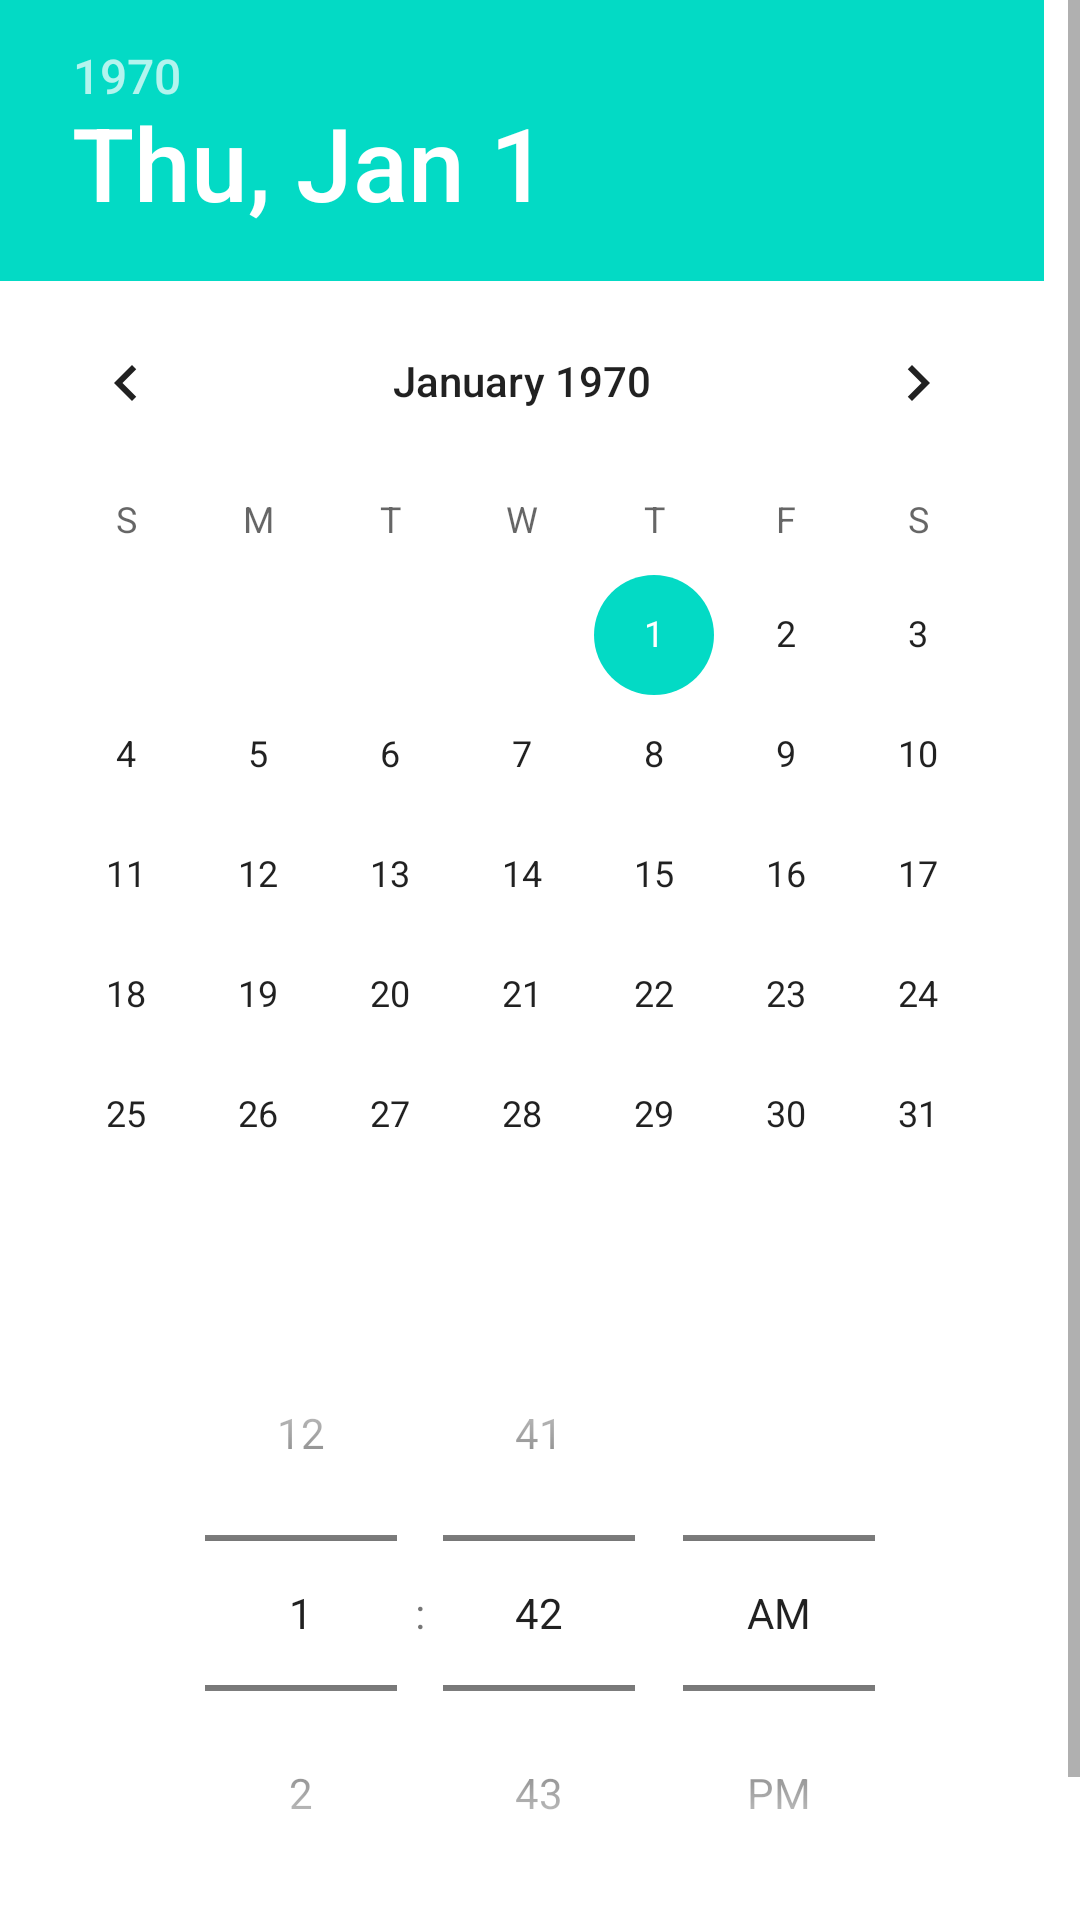

Reconstruct the res/layout file that produces this screen, plus the resources it refers to.
<!-- AndroidManifest.xml: application theme Theme.ParkingSystemJava -->
<!-- res/layout/dialog_fragment_date_picker.xml -->
<?xml version="1.0" encoding="utf-8"?>
<androidx.constraintlayout.widget.ConstraintLayout xmlns:android="http://schemas.android.com/apk/res/android"
    xmlns:app="http://schemas.android.com/apk/res-auto"
    xmlns:tools="http://schemas.android.com/tools"
    android:layout_width="match_parent"
    android:layout_height="match_parent">

    <ScrollView
        android:layout_width="match_parent"
        android:layout_height="wrap_content"
        tools:ignore="MissingConstraints">
        <androidx.constraintlayout.widget.ConstraintLayout
            android:layout_width="match_parent"
            android:layout_height="wrap_content">

            <DatePicker
                android:id="@+id/date_picker_dialog_fragment"
                android:layout_width="match_parent"
                android:layout_height="wrap_content"
                android:datePickerMode="calendar"
                app:layout_constraintTop_toTopOf="parent" />

            <TimePicker
                android:id="@+id/time_picker_dialog_fragment"
                android:layout_width="match_parent"
                android:layout_height="wrap_content"
                android:timePickerMode="spinner"
                app:layout_constraintTop_toBottomOf="@+id/date_picker_dialog_fragment" />

            <Button
                android:id="@+id/button_reservation_dialog_fragment_cancel"
                android:layout_width="wrap_content"
                android:layout_height="wrap_content"
                android:text="@string/dialog_fragment_date_picker_text_cancel"
                app:layout_constraintLeft_toLeftOf="parent"
                app:layout_constraintRight_toLeftOf="@id/button_reservation_dialog_fragment_confirm"
                app:layout_constraintTop_toBottomOf="@id/time_picker_dialog_fragment" />

            <Button
                android:id="@+id/button_reservation_dialog_fragment_confirm"
                android:layout_width="wrap_content"
                android:layout_height="wrap_content"
                android:text="@string/dialog_fragment_date_picker_text_confirm"
                app:layout_constraintLeft_toRightOf="@+id/button_reservation_dialog_fragment_cancel"
                app:layout_constraintRight_toRightOf="parent"
                app:layout_constraintTop_toBottomOf="@+id/time_picker_dialog_fragment" />
        </androidx.constraintlayout.widget.ConstraintLayout>
    </ScrollView>
</androidx.constraintlayout.widget.ConstraintLayout>
<!-- resources referenced by this layout -->
<resources>
  <string name="dialog_fragment_date_picker_text_cancel">Cancel</string>
  <string name="dialog_fragment_date_picker_text_confirm">Confirm</string>
  <style name="Theme.ParkingSystemJava" parent="Theme.MaterialComponents.DayNight.DarkActionBar">
          
          <item name="colorPrimary">@color/purple_500</item>
          <item name="colorPrimaryVariant">@color/purple_700</item>
          <item name="colorOnPrimary">@color/white</item>
          
          <item name="colorSecondary">@color/teal_200</item>
          <item name="colorSecondaryVariant">@color/teal_700</item>
          <item name="colorOnSecondary">@color/black</item>
          
          <item name="android:statusBarColor" tools:targetApi="l">?attr/colorPrimaryVariant</item>
          
      </style>
  <color name="purple_500">#FF6200EE</color>
  <color name="purple_700">#FF3700B3</color>
  <color name="white">#FFFFFFFF</color>
  <color name="teal_200">#FF03DAC5</color>
  <color name="teal_700">#FF018786</color>
  <color name="black">#FF000000</color>
</resources>
